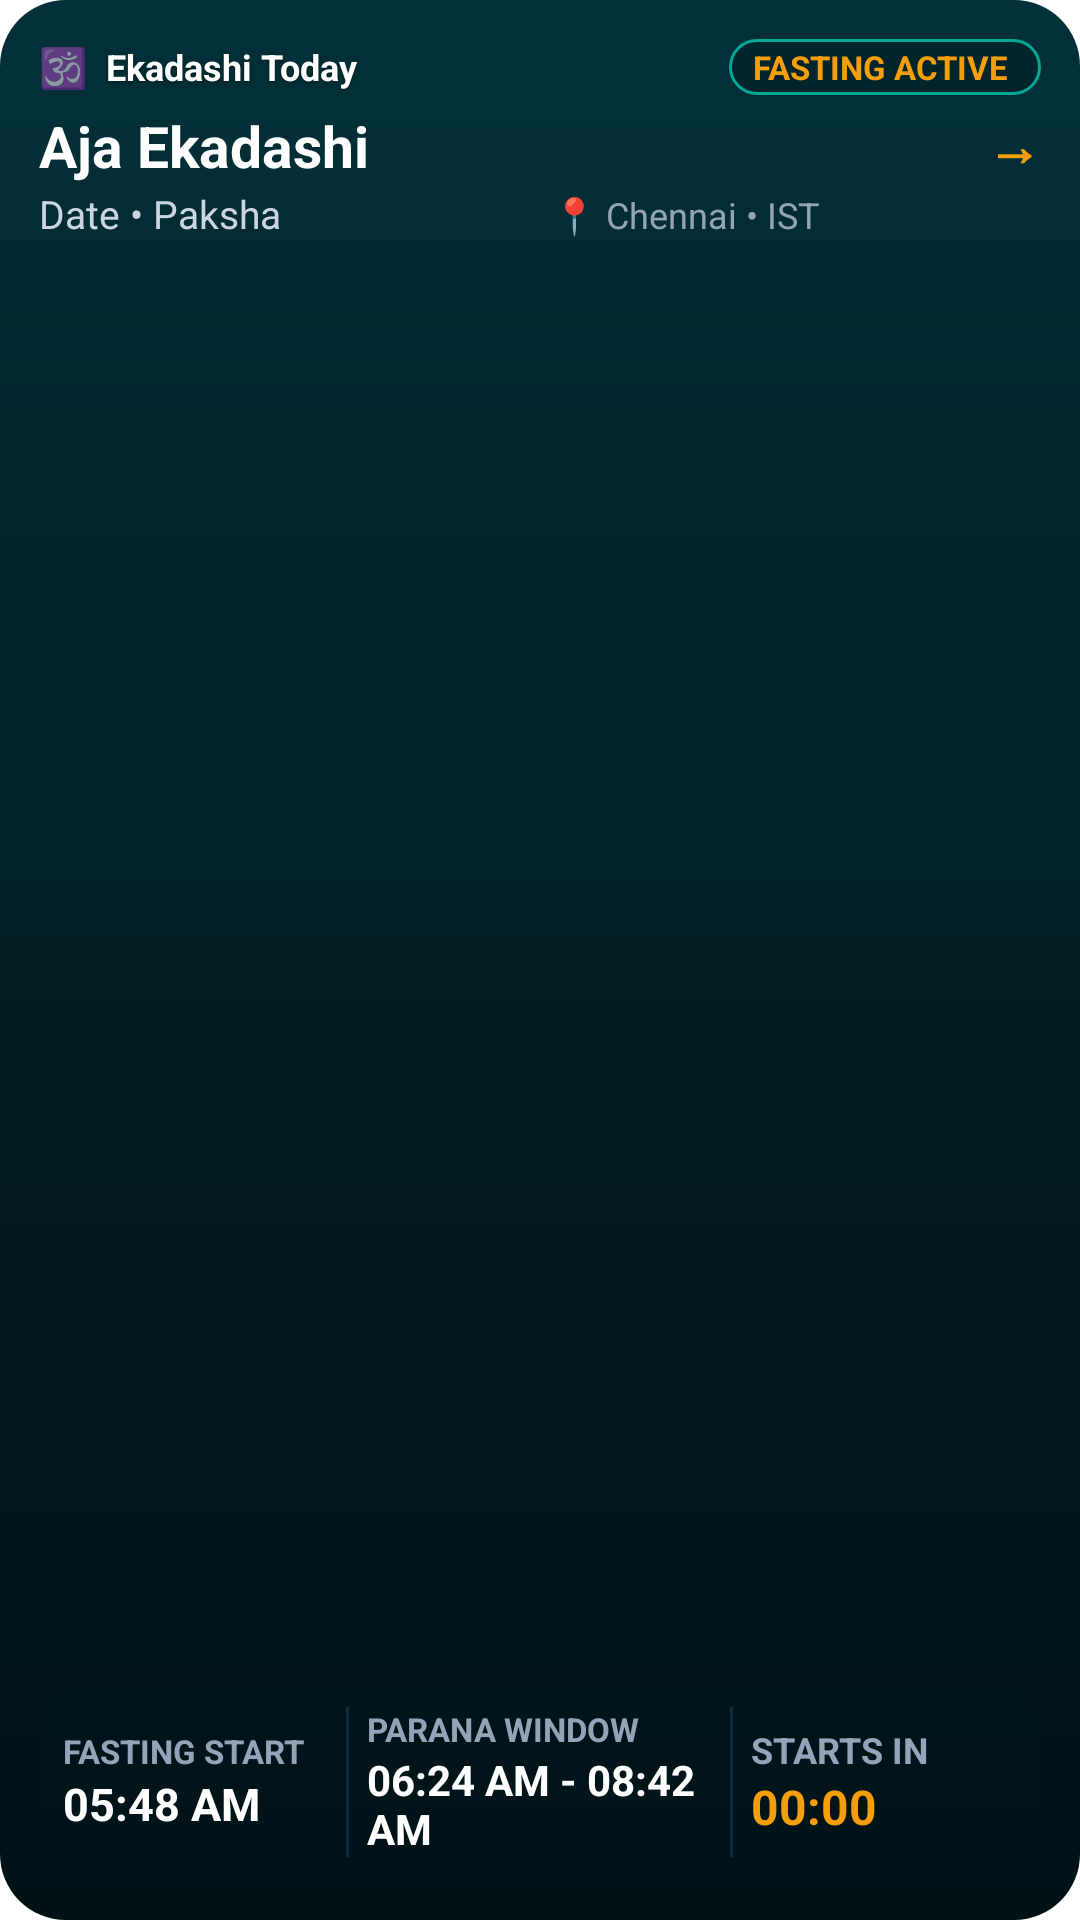

Reconstruct the res/layout file that produces this screen, plus the resources it refers to.
<!-- AndroidManifest.xml: fallback theme Theme.MaterialComponents.DayNight.NoActionBar -->
<!-- res/layout/widget_medium.xml -->
<?xml version="1.0" encoding="utf-8"?>
<LinearLayout xmlns:android="http://schemas.android.com/apk/res/android"
    android:id="@+id/widget_medium_root"
    android:layout_width="match_parent"
    android:layout_height="match_parent"
    android:background="@drawable/widget_background"
    android:orientation="vertical"
    android:padding="13dp">

    
    <LinearLayout
        android:layout_width="match_parent"
        android:layout_height="wrap_content"
        android:gravity="center_vertical"
        android:orientation="horizontal">

        <TextView
            android:id="@+id/widget_medium_decoration_0"
            android:maxLines="1"
            android:ellipsize="end"
            android:layout_width="wrap_content"
            android:layout_height="wrap_content"
            android:text="🕉️"
            android:textSize="13sp" />

        <TextView
            android:maxLines="1"
            android:ellipsize="end"
            android:layout_width="0dp"
            android:layout_weight="1"
            android:layout_height="wrap_content"
            android:layout_marginStart="6dp"
            android:id="@+id/widget_medium_title"
            android:text="@string/widget_today_title"
            android:textColor="#FFFFFF"
            android:textSize="@dimen/widget_text_title"
            android:textStyle="bold"
            android:shadowColor="#80000000"
            android:shadowDx="0"
            android:shadowDy="1"
            android:shadowRadius="2" />

        <FrameLayout
            android:layout_width="0dp"
            android:layout_height="wrap_content"
            android:layout_weight="1" />

        <TextView
            android:id="@+id/widget_medium_badge"
            android:layout_weight="1"
            android:layout_width="0dp"
            android:layout_height="wrap_content"
            android:background="@drawable/widget_badge_background"
            android:ellipsize="end"
            android:maxLines="1"
            android:paddingLeft="8dp"
            android:paddingRight="8dp"
            android:paddingTop="2dp"
            android:paddingBottom="2dp"
            android:text="FASTING ACTIVE"
            android:textColor="@color/widget_amber"
            android:textSize="@dimen/widget_text_badge"
            android:textStyle="bold" />
    </LinearLayout>

    
    <LinearLayout
        android:layout_width="match_parent"
        android:layout_height="wrap_content"
        android:layout_marginTop="4dp"
        android:gravity="center_vertical"
        android:orientation="horizontal">

        <TextView
            android:id="@+id/widget_medium_name"
            android:layout_width="0dp"
            android:layout_height="wrap_content"
            android:layout_weight="1"
            android:ellipsize="end"
            android:maxLines="1"
            android:text="Aja Ekadashi"
            android:textColor="#FFFFFF"
            android:textSize="@dimen/widget_text_hero_name_medium"
            android:textStyle="bold" />

        <TextView
            android:id="@+id/widget_medium_decoration_1"
            android:maxLines="1"
            android:ellipsize="end"
            android:layout_width="wrap_content"
            android:layout_height="wrap_content"
            android:layout_marginStart="6dp"
            android:text="→"
            android:textColor="@color/widget_gold"
            android:textSize="@dimen/widget_text_chevron"
            android:textStyle="bold" />
    </LinearLayout>

    
    <LinearLayout
        android:id="@+id/widget_medium_metadata"
        android:layout_width="match_parent"
        android:layout_height="wrap_content"
        android:layout_marginTop="1dp"
        android:orientation="horizontal">

        <TextView
            android:id="@+id/widget_medium_date"
            android:layout_weight="1"
            android:layout_width="0dp"
            android:layout_height="wrap_content"
            android:ellipsize="end"
            android:maxLines="1"
            android:text="Date • Paksha"
            android:textColor="@color/widget_text_secondary"
            android:textSize="@dimen/widget_text_date_medium" />

        <TextView
            android:id="@+id/widget_medium_location"
            android:layout_width="0dp"
            android:layout_height="wrap_content"
            android:layout_weight="1"
            android:layout_marginStart="8dp"
            android:ellipsize="end"
            android:maxLines="1"
            android:text="📍 Chennai • IST"
            android:textColor="@color/widget_text_muted"
            android:textSize="@dimen/widget_text_secondary" />
    </LinearLayout>

    
    <ProgressBar
        android:id="@+id/widget_medium_progress"
        style="?android:attr/progressBarStyleHorizontal"
        android:layout_width="match_parent"
        android:layout_height="6dp"
        android:layout_marginTop="6dp"
        android:max="100"
        android:progress="0"
        android:progressTint="@color/widget_gold"
        android:progressBackgroundTint="#55FFFFFF"
        android:visibility="gone" />

    <FrameLayout
        android:layout_width="match_parent"
        android:layout_height="0dp"
        android:layout_weight="1" />

    
    <LinearLayout
        android:layout_width="match_parent"
        android:layout_height="wrap_content"
        android:background="@drawable/widget_card_background"
        android:gravity="center_vertical"
        android:orientation="horizontal"
        android:padding="8dp">

        
        <LinearLayout
            android:layout_width="0dp"
            android:layout_height="wrap_content"
            android:layout_weight="1"
            android:orientation="vertical">

            <TextView
            android:maxLines="1"
            android:ellipsize="end"
                android:id="@+id/widget_medium_fasting_label"
                android:layout_width="match_parent"
                android:layout_height="wrap_content"
                android:text="FASTING START"
                android:textColor="@color/widget_text_muted"
                android:textSize="@dimen/widget_text_timing_label"
                android:textStyle="bold" />

            <TextView
            android:maxLines="1"
            android:ellipsize="end"
                android:id="@+id/widget_medium_fasting_time"
                android:layout_width="match_parent"
                android:layout_height="wrap_content"
                android:text="05:48 AM"
                android:textColor="#FFFFFF"
                android:textSize="@dimen/widget_text_timing_value_medium"
                android:textStyle="bold" />
        </LinearLayout>

        
        <FrameLayout
            android:layout_width="1dp"
            android:layout_height="match_parent"
            android:layout_marginLeft="6dp"
            android:layout_marginRight="6dp"
            android:background="#2638BDF8" />

        
        <LinearLayout
            android:layout_width="0dp"
            android:layout_height="wrap_content"
            android:layout_weight="1.3"
            android:orientation="vertical">

            <TextView
            android:maxLines="1"
            android:ellipsize="end"
                android:id="@+id/widget_medium_parana_label"
                android:layout_width="match_parent"
                android:layout_height="wrap_content"
                android:text="PARANA WINDOW"
                android:textColor="@color/widget_text_muted"
                android:textSize="@dimen/widget_text_timing_label"
                android:textStyle="bold" />

            <TextView
            android:maxLines="2"
            android:ellipsize="end"
                android:id="@+id/widget_medium_parana_time"
                android:layout_width="match_parent"
                android:layout_height="wrap_content"
                android:text="06:24 AM - 08:42 AM"
                android:textColor="#FFFFFF"
                android:textSize="@dimen/widget_text_timing_value"
                android:textStyle="bold" />
        </LinearLayout>

        
        <FrameLayout
            android:layout_width="1dp"
            android:layout_height="match_parent"
            android:layout_marginLeft="6dp"
            android:layout_marginRight="6dp"
            android:background="#2638BDF8" />

        
        <LinearLayout
            android:layout_width="0dp"
            android:layout_height="wrap_content"
            android:layout_weight="1"
            android:orientation="vertical">

            <TextView
            android:maxLines="1"
            android:ellipsize="end"
                android:id="@+id/widget_medium_countdown_label"
                android:layout_width="match_parent"
                android:layout_height="wrap_content"
                android:text="STARTS IN"
                android:textColor="@color/widget_text_muted"
                android:textSize="@dimen/widget_text_countdown_label"
                android:textStyle="bold" />

            <Chronometer
            android:maxLines="1"
            android:ellipsize="end"
                android:id="@+id/widget_medium_countdown_value"
                android:layout_width="match_parent"
                android:layout_height="wrap_content"
                android:text="2 days"
                android:textColor="@color/widget_gold"
                android:textSize="@dimen/widget_text_countdown_value_medium"
                android:textStyle="bold" />
        </LinearLayout>
    </LinearLayout>

</LinearLayout>
<!-- resources referenced by this layout -->
<resources>
  <color name="widget_amber">#F59E0B</color>
  <color name="widget_gold">#F59E0B</color>
  <color name="widget_text_muted">#94A3B8</color>
  <color name="widget_text_secondary">#CBD5E1</color>
  <dimen name="widget_text_badge">11sp</dimen>
  <dimen name="widget_text_chevron">18sp</dimen>
  <dimen name="widget_text_countdown_label">12sp</dimen>
  <dimen name="widget_text_countdown_value_medium">16sp</dimen>
  <dimen name="widget_text_date_medium">13sp</dimen>
  <dimen name="widget_text_hero_name_medium">19sp</dimen>
  <dimen name="widget_text_secondary">12sp</dimen>
  <dimen name="widget_text_timing_label">11sp</dimen>
  <dimen name="widget_text_timing_value">14sp</dimen>
  <dimen name="widget_text_timing_value_medium">15sp</dimen>
  <dimen name="widget_text_title">12sp</dimen>
  <!-- drawable widget_background (drawable) -->
  <?xml version="1.0" encoding="utf-8"?>
  <shape xmlns:android="http://schemas.android.com/apk/res/android"
      android:shape="rectangle">
      
      <gradient
          android:angle="270"
          android:startColor="#033139"
          android:centerColor="#011E25"
          android:endColor="#001116"
          android:type="linear" />
      <corners android:radius="22dp" />
  </shape>
  <!-- drawable widget_badge_background (drawable) -->
  <?xml version="1.0" encoding="utf-8"?>
  <shape xmlns:android="http://schemas.android.com/apk/res/android"
      android:shape="rectangle">
      <solid android:color="#02242B" />
      <corners android:radius="16dp" />
      <stroke
          android:width="1dp"
          android:color="#00A896" />
  </shape>
  <!-- drawable widget_card_background (drawable) -->
  <?xml version="1.0" encoding="utf-8"?>
  <shape xmlns:android="http://schemas.android.com/apk/res/android"
      android:shape="rectangle">
      
      <solid android:color="#26011E25" />
      <corners android:radius="14dp" />
  </shape>
  <string name="widget_today_title">Ekadashi Today</string>
</resources>
